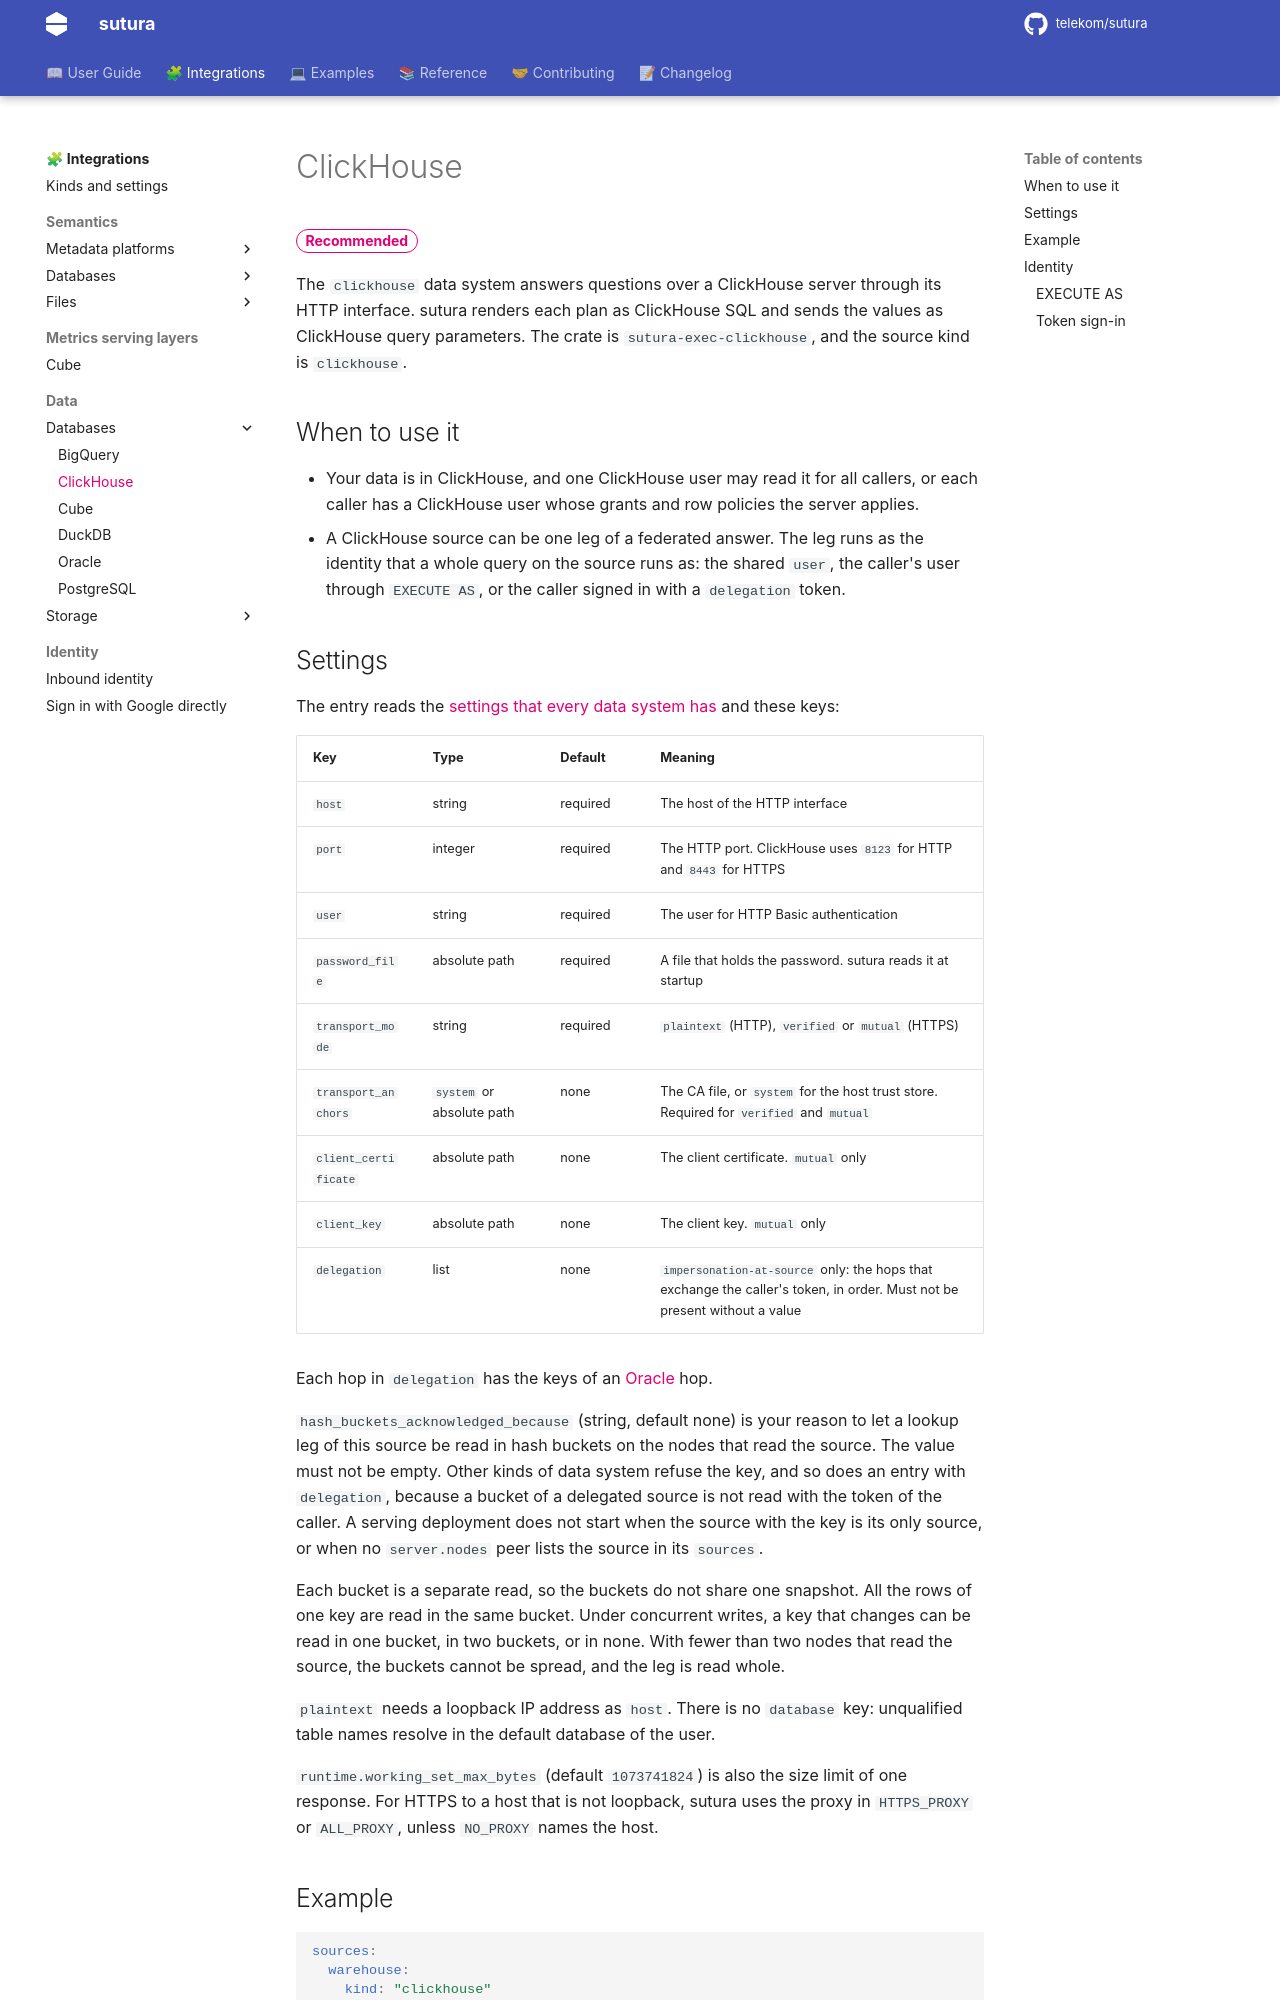

repository: telekom/sutura · page: 0.16.0/integrations/data-systems/clickhouse/index.html · generator: mkdocs

---
title: ClickHouse
description: Answer questions over a ClickHouse server through its HTTP interface, as one declared user or as each caller's own ClickHouse user.
---

# ClickHouse

<span class="sutura-badge sutura-badge--recommended">Recommended</span>

The `clickhouse` data system answers questions over a ClickHouse server through its HTTP
interface. sutura renders each plan as ClickHouse SQL and sends the values as ClickHouse query
parameters. The crate is `sutura-exec-clickhouse`, and the source kind is `clickhouse`.

## When to use it

- Your data is in ClickHouse, and one ClickHouse user may read it for all callers, or each caller
  has a ClickHouse user whose grants and row policies the server applies.
- A ClickHouse source can be one leg of a federated answer. The leg runs as the identity that a
  whole query on the source runs as: the shared `user`, the caller's user through `EXECUTE AS`, or
  the caller signed in with a `delegation` token.
